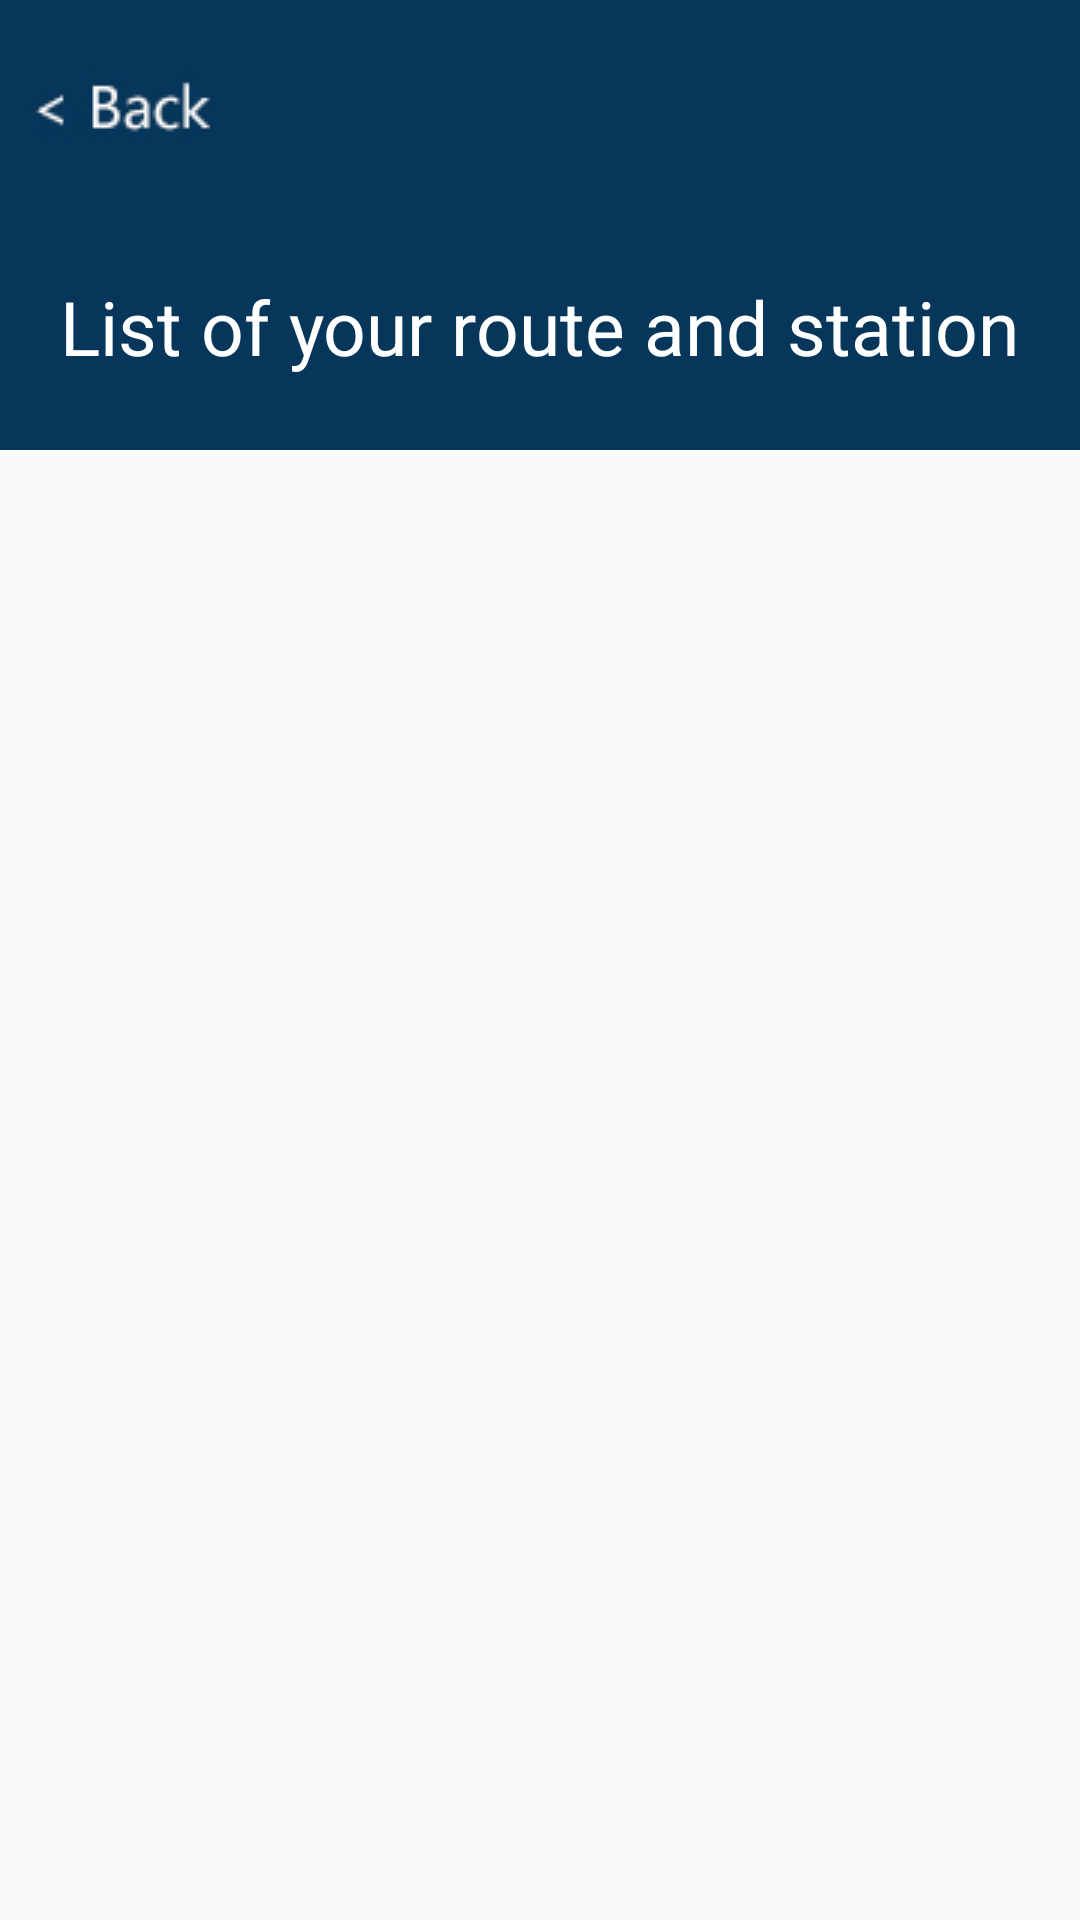

Produce the Android XML layout that renders to this screen, including the resource entries it uses.
<!-- AndroidManifest.xml: application theme AppTheme -->
<!-- res/layout/activity_notify_detail.xml -->
<?xml version="1.0" encoding="utf-8"?>
<RelativeLayout xmlns:android="http://schemas.android.com/apk/res/android"
    android:layout_width="fill_parent"
    android:layout_height="fill_parent" >

    <FrameLayout
        android:layout_height="wrap_content"
        android:layout_width="wrap_content"
        android:id="@+id/frameLayout">

        <ImageView
            android:layout_width="390dp"
            android:layout_height="150dp"
            android:id="@+id/imageView"
            android:background="#06365a"
            android:layout_alignParentTop="true"
            android:layout_alignParentStart="true"
            android:layout_weight="0.46" />

        <TextView
            android:layout_width="wrap_content"
            android:layout_height="wrap_content"
            android:textAppearance="?android:attr/textAppearanceLarge"
            android:text="@string/yourRouteStation"
            android:id="@+id/textView"
            android:layout_below="@+id/backButton"
            android:layout_centerHorizontal="true"
            android:layout_marginTop="34dp"
            android:contextClickable="false"
            android:textColor="#ffffff"
            android:textSize="25dp"
            android:layout_gravity="center" />

        <ImageButton
            android:layout_width="60dp"
            android:layout_height="30dp"
            android:id="@+id/backButton"
            android:src="@drawable/back_button"
            android:background="#06365a"
            android:layout_alignParentTop="true"
            android:layout_alignParentStart="true"
            android:layout_marginTop="20dp"
            android:layout_marginLeft="10dp" />

    </FrameLayout>

    <ListView
        android:id="@+id/list"
        android:layout_width="match_parent"
        android:layout_height="fill_parent"
        android:layout_below="@+id/frameLayout"
        android:layout_alignParentEnd="true"
        android:layout_alignParentStart="true"
        android:layout_marginTop="5dp"
        android:layout_marginLeft="10dp"
        android:layout_marginRight="10dp" />
</RelativeLayout>
<!-- resources referenced by this layout -->
<resources>
  <!-- drawable back_button: jpg bitmap (drawable, 22335 bytes) -->
  <string name="yourRouteStation">List of your route and station</string>
  <style name="AppTheme" parent="Theme.AppCompat.Light.NoActionBar">
          
          <item name="colorPrimary">@color/colorPrimary</item>
          <item name="colorPrimaryDark">@color/colorPrimaryDark</item>
          <item name="colorAccent">@color/colorAccent</item>
      </style>
  <color name="colorPrimary">#0b5c94</color>
  <color name="colorPrimaryDark">#06365a</color>
  <color name="colorAccent">#FFFFFF</color>
</resources>
